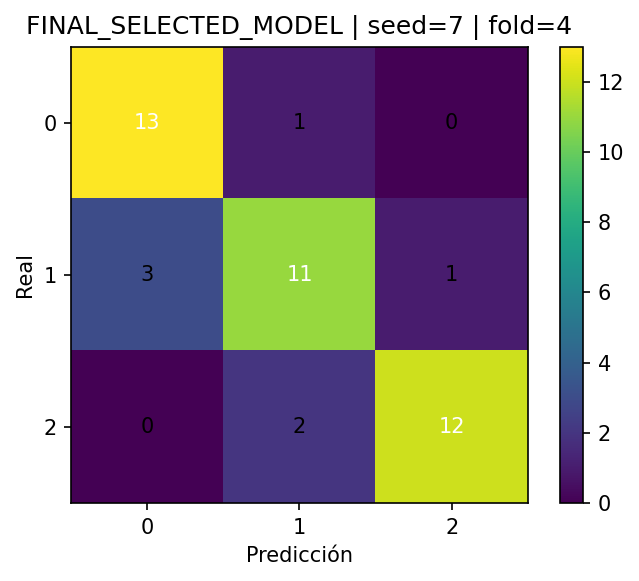

Data behind this chart, as committed beside it:
, pred_0, pred_1, pred_2
real_0, 13, 1, 0
real_1, 3, 11, 1
real_2, 0, 2, 12
